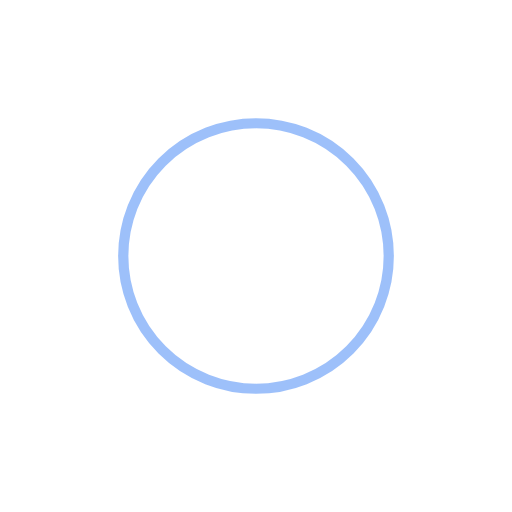
t = 0.00 s
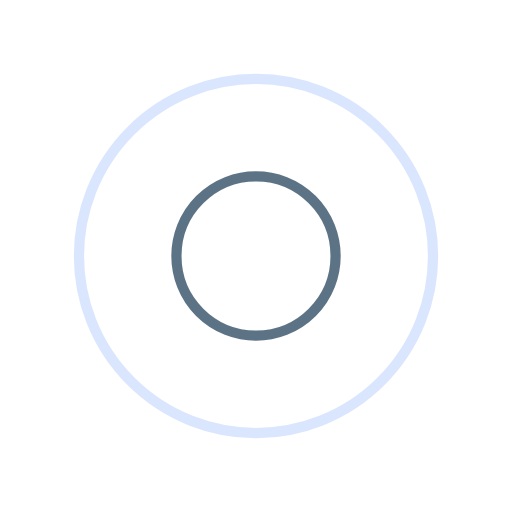
t = 0.19 s
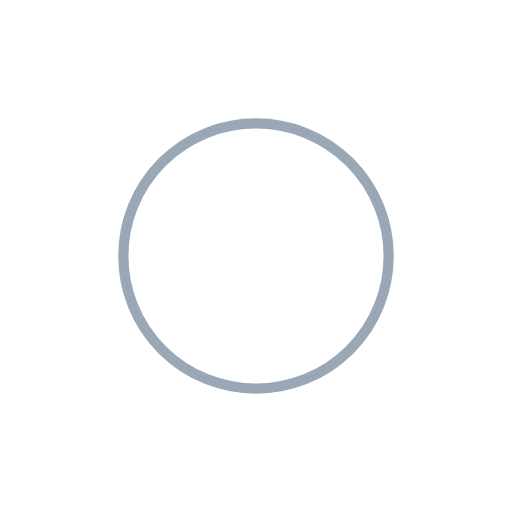
t = 0.37 s
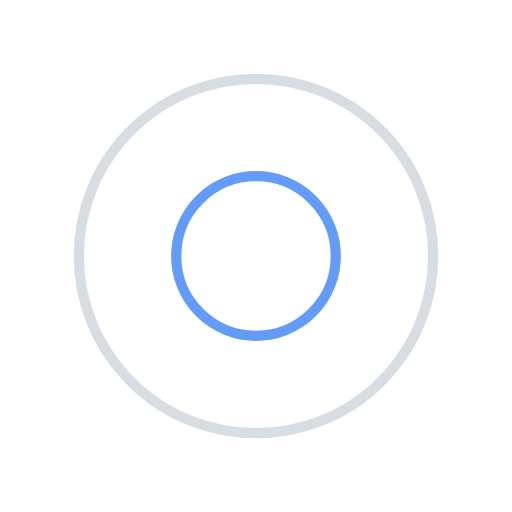
t = 0.56 s

The animated SVG that drew these frames (rendered in a browser with its animation timeline set to each time). Animation: 4 SMIL elements (animate=4); one cycle of 0.74 s, repeats indefinitely.

<?xml version="1.0" encoding="utf-8"?>
<svg xmlns="http://www.w3.org/2000/svg" xmlns:xlink="http://www.w3.org/1999/xlink" style="margin: auto; background: rgba(0, 0, 0, 0) none repeat scroll 0% 0%; display: block; shape-rendering: auto;" width="200px" height="200px" viewBox="0 0 100 100" preserveAspectRatio="xMidYMid">
<circle cx="50" cy="50" r="0" fill="none" stroke="#3b82f6" stroke-width="2">
  <animate attributeName="r" repeatCount="indefinite" dur="0.7407407407407407s" values="0;40" keyTimes="0;1" keySplines="0 0.2 0.8 1" calcMode="spline" begin="-0.37037037037037035s"></animate>
  <animate attributeName="opacity" repeatCount="indefinite" dur="0.7407407407407407s" values="1;0" keyTimes="0;1" keySplines="0.2 0 0.8 1" calcMode="spline" begin="-0.37037037037037035s"></animate>
</circle>
<circle cx="50" cy="50" r="0" fill="none" stroke="#345169" stroke-width="2">
  <animate attributeName="r" repeatCount="indefinite" dur="0.7407407407407407s" values="0;40" keyTimes="0;1" keySplines="0 0.2 0.8 1" calcMode="spline"></animate>
  <animate attributeName="opacity" repeatCount="indefinite" dur="0.7407407407407407s" values="1;0" keyTimes="0;1" keySplines="0.2 0 0.8 1" calcMode="spline"></animate>
</circle>
<!-- [ldio] generated by https://loading.io/ --></svg>